Run: headless pygame with SDL's dummy video driver; simulated clock (each Clock.tick advances the game by its frame time, no real sleeping); random seed 0; keys injected as events and as key.get_pressed() state; no mouse input.
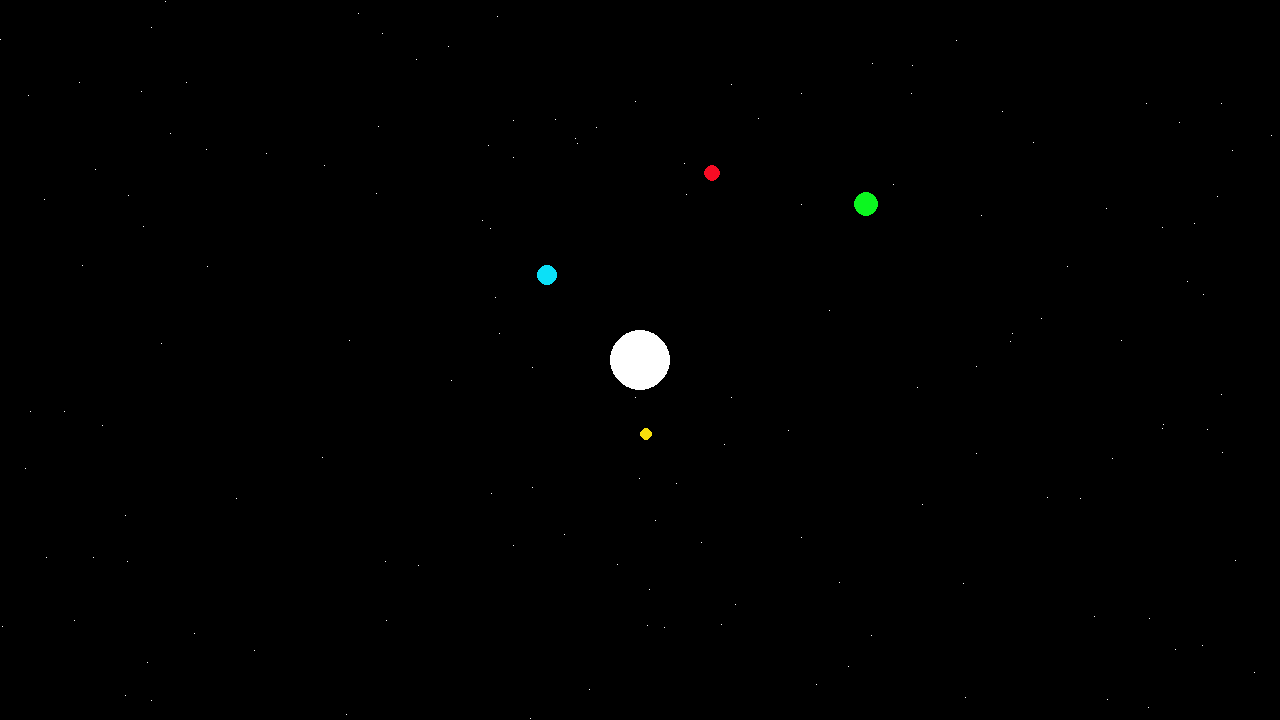
Frame 1 of 4 · flips 1–60 · no input
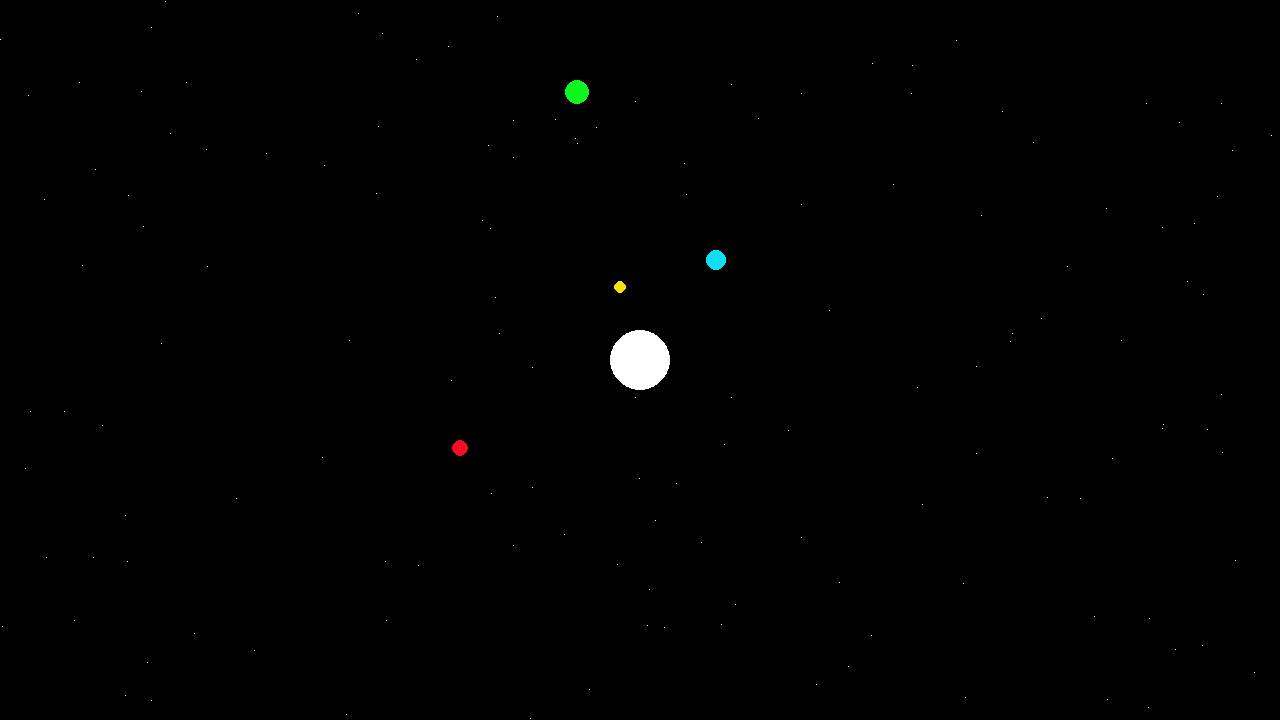
Frame 2 of 4 · flips 61–180 · tapped SPACE, RETURN · held RIGHT (→), D
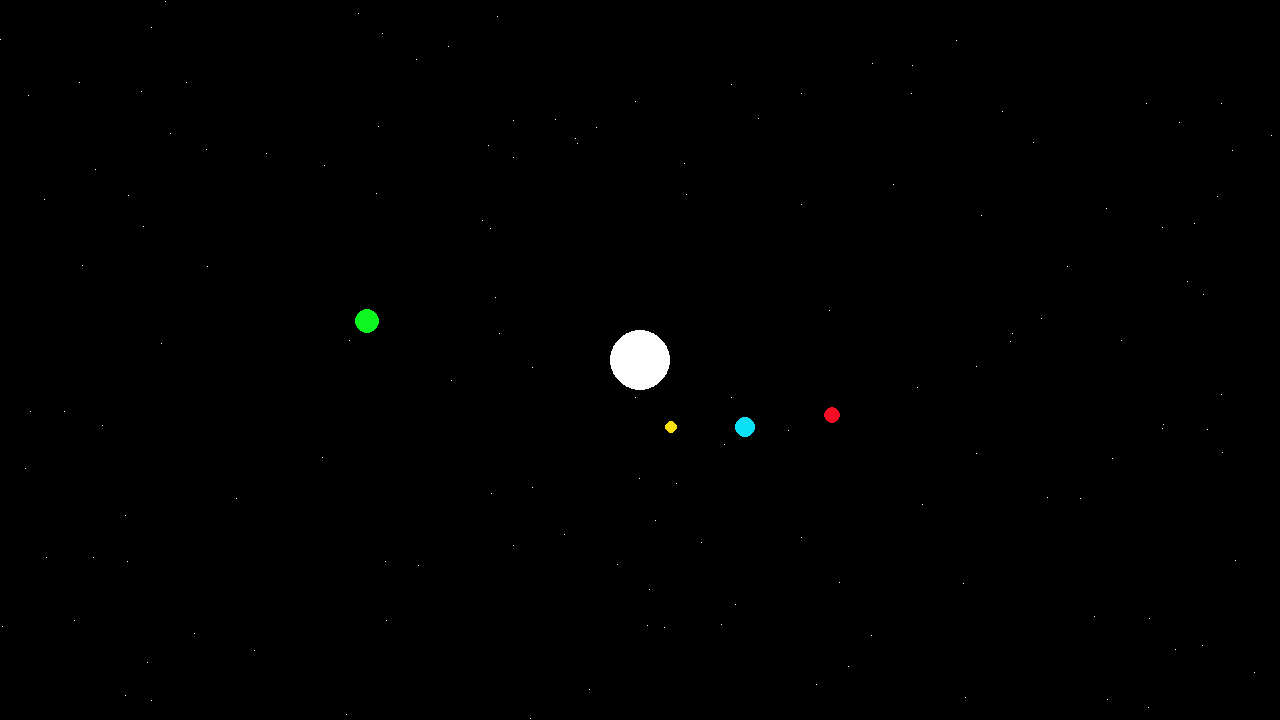
Frame 3 of 4 · flips 181–300 · held DOWN (↓), S
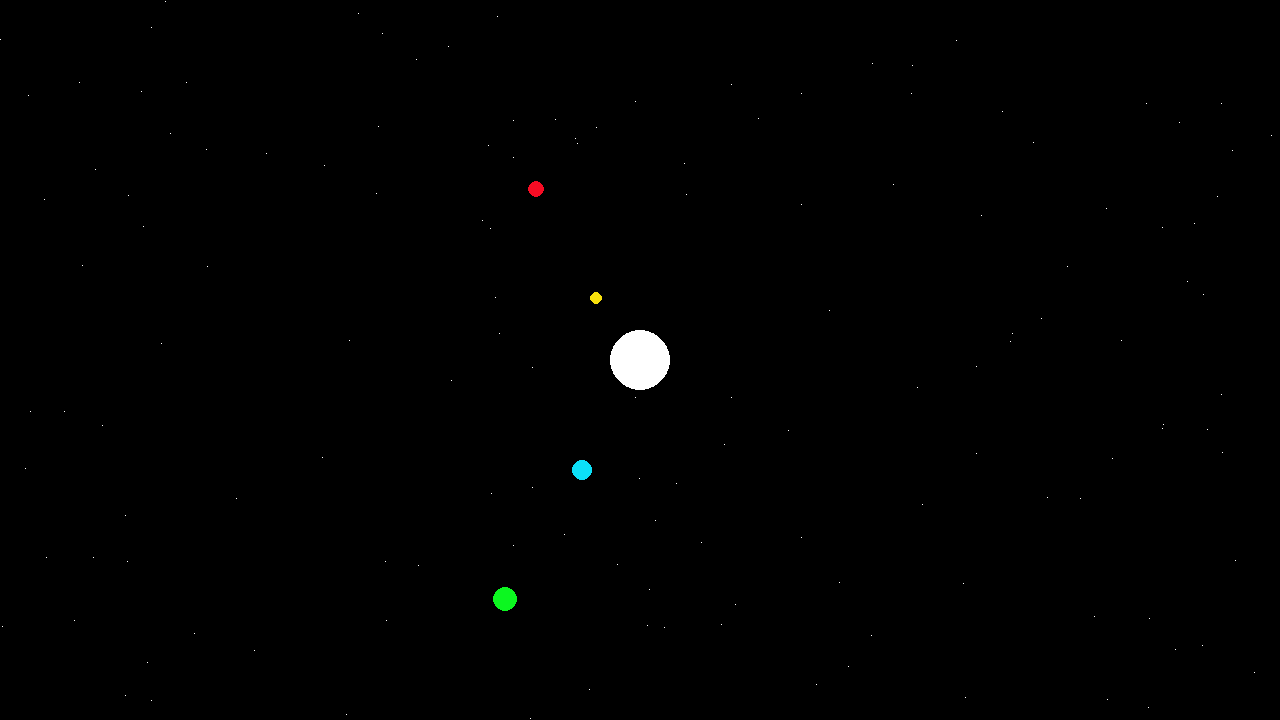
Frame 4 of 4 · flips 301–420 · held LEFT (←), A, UP (↑), W

The pygame program that drew these frames:

import pygame
import random
import math

screen = pygame.display.set_mode((1280, 720))
pygame.display.set_caption("Orbital Resonance Cosmic Sounds")

white = (255, 255, 255)
red = (247, 12, 36)
blue = (12, 224, 247)
yellow = (247, 224, 12)
green = (12, 247, 32)
grey = (200, 200, 200)
black = (0, 0, 0)

star_radius = 30
center = (640, 360)


distance1 = 75
planet1_orbit = 0
angle1_inc = .08
size1 = 6
distance2 = 125
planet2_orbit = 0
angle2_inc = .04
size2 = 10
distance3 = 200
planet3_orbit = 0
angle3_inc = .02
size3 = 8
distance4 = 275
planet4_orbit = 0
angle4_inc = .01
size4 = 12
sat_dist1 = 25
sat_orb1 = 0
sat_angle_inc1 = .06
sat_size1 = 2
sat_dist2 = 50
sat_orb2 = 0
sat_angle_inc2 = .03
sat_size2 = 5

class planet_move:
    def planet_coors(planet_orbit, distance, angle_inc):

        planet_x = math.cos(planet_orbit) * distance + 640
        planet_y = -math.sin(planet_orbit) * distance + 360
        planet_orbit += angle_inc
        return planet_x, planet_y
    
stars = [(random.randint(0, 1279), random.randint(0, 719)) for x in range(140)]
clock = pygame.time.Clock()
run = True

while run:

    for event in pygame.event.get():
        if event.type == pygame.QUIT:
            run = False

    
    planet_move.planet_coors(planet1_orbit, distance1, angle1_inc)
    planet_move.planet_coors(planet2_orbit, distance2, angle2_inc)
    planet_move.planet_coors(planet3_orbit, distance3, angle3_inc)
    planet_move.planet_coors(planet4_orbit, distance4, angle4_inc)

    planet1_orbit += angle1_inc
    planet2_orbit += angle2_inc
    planet3_orbit += angle3_inc
    planet4_orbit += angle4_inc
    sat_orb1 += sat_angle_inc1
    sat_orb2 += sat_angle_inc2

    screen.fill(black)

    for star in stars:
        x, y = star[0], star[1]
        pygame.draw.line(screen, white, (x, y), (x, y))

    pygame.draw.circle(screen, white, center, star_radius)
    pygame.draw.circle(screen, yellow, (planet_move.planet_coors(planet1_orbit, distance1, angle1_inc)), size1)
    pygame.draw.circle(screen, blue, (planet_move.planet_coors(planet2_orbit, distance2, angle2_inc)), size2)
    pygame.draw.circle(screen, red, (planet_move.planet_coors(planet3_orbit, distance3, angle3_inc)), size3)
    pygame.draw.circle(screen, green, (planet_move.planet_coors(planet4_orbit, distance4, angle4_inc)), size4)

    
    
    
    pygame.display.flip()

    clock.tick(60)

pygame.quit()
